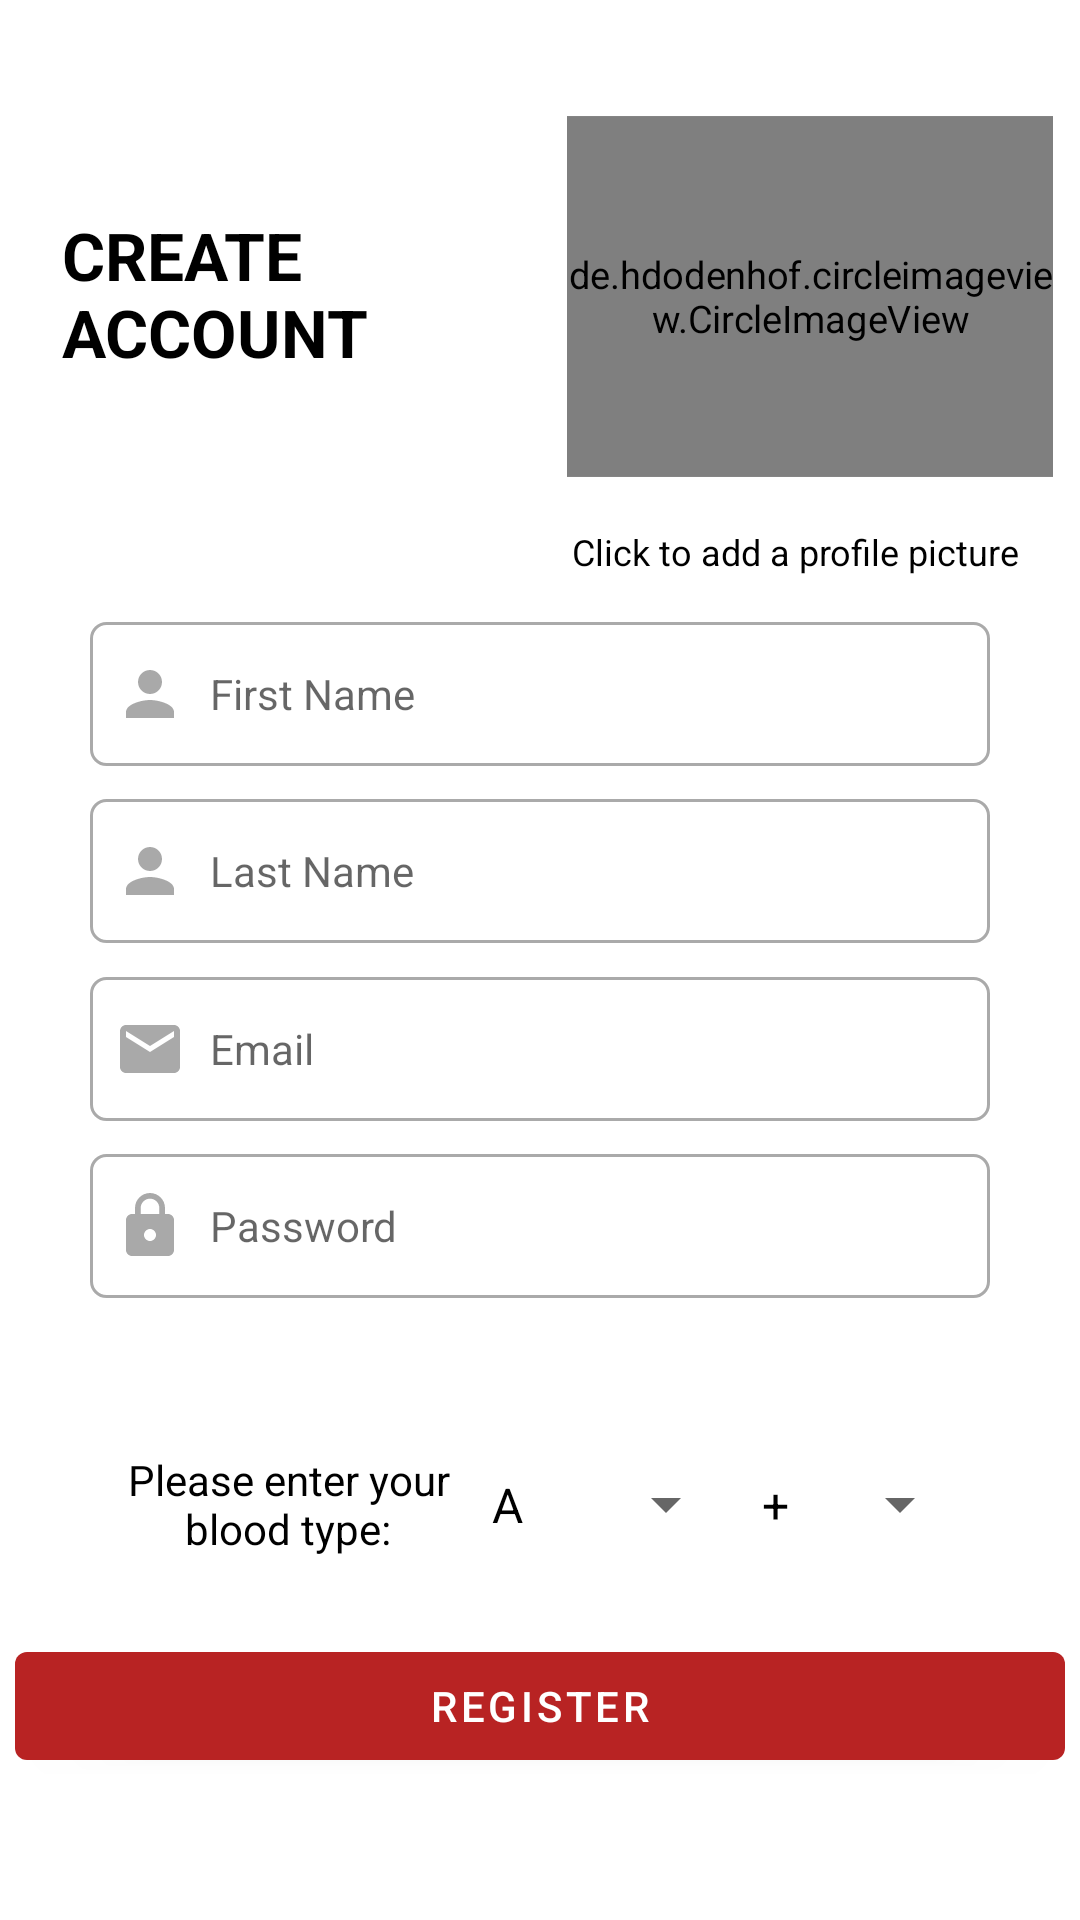

Produce the Android XML layout that renders to this screen, including the resource entries it uses.
<!-- AndroidManifest.xml: activity theme LauncherTheme -->
<!-- res/layout/activity_signup.xml -->
<?xml version="1.0" encoding="utf-8"?>
<androidx.constraintlayout.widget.ConstraintLayout xmlns:android="http://schemas.android.com/apk/res/android"
    xmlns:app="http://schemas.android.com/apk/res-auto"
    xmlns:tools="http://schemas.android.com/tools"
    android:layout_width="match_parent"
    android:layout_height="match_parent"
    tools:context="Activities.SignupActivity">


    <TextView
        android:layout_width="wrap_content"
        android:layout_height="wrap_content"
        android:layout_weight="0.5"
        android:fontFamily="sans-serif"
        android:maxLines="2"
        android:text="@string/createAccountTextView"
        android:textAlignment="viewStart"

        android:textSize="22sp"
        android:textStyle="bold"
        app:autoSizeMinTextSize="5sp"
        app:autoSizeStepGranularity="1sp"
        app:autoSizeTextType="uniform"
        app:layout_constraintBottom_toTopOf="@+id/guideline8"
        app:layout_constraintEnd_toEndOf="parent"
        app:layout_constraintHorizontal_bias="0.08"
        app:layout_constraintStart_toStartOf="parent"
        app:layout_constraintTop_toTopOf="parent"
        app:layout_constraintVertical_bias="0.514" />

    <TextView
        android:id="@+id/profile_picture_description"
        android:layout_width="0dp"
        android:layout_height="wrap_content"
        android:layout_weight="0.5"
        android:elegantTextHeight="false"
        android:gravity="center_horizontal|center_vertical"
        android:maxLines="3"
        android:paddingTop="10dp"
        android:paddingEnd="10dp"
        android:text="@string/click_to_add_a_profile_picture"
        android:textAlignment="center"
        android:textSize="12sp"
        app:layout_constraintBottom_toTopOf="@+id/guideline8"
        app:layout_constraintEnd_toEndOf="parent"
        app:layout_constraintHorizontal_bias="1.0"
        app:layout_constraintStart_toStartOf="@+id/guideline3"
        app:layout_constraintTop_toTopOf="parent"
        app:layout_constraintVertical_bias="1.0"
        tools:ignore="RtlSymmetry" />

    <EditText
        android:id="@+id/hospSignupName"
        style="@style/Widget.MaterialComponents.TextInputLayout.FilledBox"
        android:layout_width="300dp"
        android:layout_height="wrap_content"
        android:background="@drawable/borders_making"
        android:drawableStart="@drawable/custom_fullname_icon"
        android:drawablePadding="8dp"
        android:hint="@string/first_name_hint"
        android:inputType="textEmailAddress"
        android:minHeight="48dp"
        android:paddingStart="8dp"
        android:paddingEnd="8dp"
        app:layout_constraintBottom_toBottomOf="parent"
        app:layout_constraintEnd_toEndOf="parent"
        app:layout_constraintStart_toStartOf="parent"
        app:layout_constraintTop_toTopOf="parent"
        app:layout_constraintVertical_bias="0.35"
        tools:ignore="TextContrastCheck"
        android:autofillHints="" />

    <EditText
        android:id="@+id/hospSignupAddr"
        style="@style/Widget.MaterialComponents.TextInputLayout.FilledBox"
        android:layout_width="300dp"
        android:layout_height="wrap_content"
        android:background="@drawable/borders_making"
        android:drawableStart="@drawable/custom_fullname_icon"
        android:drawablePadding="8dp"
        android:hint="@string/last_name_hint"
        android:inputType="textEmailAddress"
        android:minHeight="48dp"
        android:paddingStart="8dp"
        app:layout_constraintBottom_toBottomOf="parent"
        app:layout_constraintEnd_toEndOf="parent"
        app:layout_constraintStart_toStartOf="parent"
        app:layout_constraintTop_toTopOf="parent"
        app:layout_constraintVertical_bias="0.45"
        tools:ignore="RtlSymmetry,TextContrastCheck"
        android:autofillHints="" />

    <EditText
        android:id="@+id/hospSignupEmail"
        style="@style/Widget.MaterialComponents.TextInputLayout.FilledBox"
        android:layout_width="300dp"
        android:layout_height="wrap_content"
        android:background="@drawable/borders_making"
        android:drawableStart="@drawable/custom_email_icon"
        android:drawablePadding="8dp"
        android:hint="@string/email_signup_box_hint"
        android:inputType="textEmailAddress"
        android:minHeight="48dp"
        android:paddingStart="8dp"
        android:paddingEnd="8dp"
        app:layout_constraintBottom_toBottomOf="parent"
        app:layout_constraintEnd_toEndOf="parent"
        app:layout_constraintStart_toStartOf="parent"
        app:layout_constraintTop_toTopOf="parent"
        app:layout_constraintVertical_bias="0.55"
        tools:ignore="TextContrastCheck"
        android:autofillHints="" />

    <EditText
        android:id="@+id/hospSignupPass"
        style="@style/Widget.MaterialComponents.TextInputLayout.FilledBox"
        android:layout_width="300dp"
        android:layout_height="wrap_content"
        android:autofillHints="password"
        android:background="@drawable/borders_making"
        android:drawableStart="@drawable/custom_lock_icon"
        android:drawablePadding="8dp"
        android:hint="@string/password_signup_box_hint"
        android:inputType="textPassword"
        android:minHeight="48dp"
        android:paddingStart="8dp"
        android:paddingEnd="8dp"
        app:layout_constraintBottom_toBottomOf="parent"
        app:layout_constraintEnd_toEndOf="parent"
        app:layout_constraintStart_toStartOf="parent"
        app:layout_constraintTop_toTopOf="parent"
        app:layout_constraintVertical_bias="0.65"
        tools:ignore="TextContrastCheck" />

    <Button
        android:id="@+id/hospSignupBtn"
        android:layout_width="350dp"
        android:layout_height="wrap_content"
        android:layout_gravity="center"
        android:layout_weight=".0005"
        android:text="@string/register_button"
        app:layout_constraintBottom_toBottomOf="parent"
        app:layout_constraintEnd_toEndOf="parent"
        app:layout_constraintHorizontal_bias="0.491"
        app:layout_constraintStart_toStartOf="parent"
        app:layout_constraintTop_toBottomOf="@+id/linearLayout4"
        app:layout_constraintVertical_bias="0.25" />

    <LinearLayout
        android:id="@+id/linearLayout4"
        android:layout_width="300dp"
        android:layout_height="55dp"
        android:layout_marginStart="10dp"
        android:layout_marginEnd="10dp"
        android:gravity="center_horizontal|center_vertical"
        android:orientation="horizontal"
        android:weightSum="100"
        app:layout_constraintBottom_toBottomOf="parent"
        app:layout_constraintEnd_toEndOf="parent"
        app:layout_constraintStart_toStartOf="parent"
        app:layout_constraintTop_toTopOf="parent"
        app:layout_constraintVertical_bias="0.81">

        <TextView
            android:layout_width="match_parent"
            android:layout_height="match_parent"
            android:layout_weight="30"
            android:gravity="center"
            android:text="@string/blood_type_description" />

        <Spinner
            android:id="@+id/bloodtype_spinner"
            android:layout_width="match_parent"
            android:layout_height="match_parent"
            android:layout_weight="35"

            android:entries="@array/blood_types"
            android:minHeight="48dp" />

        <Spinner
            android:id="@+id/bloodtype_spinner_pos_neg"
            android:layout_width="match_parent"
            android:layout_height="match_parent"
            android:layout_weight="37"
            android:entries="@array/pos_neg"
            android:minHeight="48dp" />
    </LinearLayout>

    <androidx.constraintlayout.widget.Guideline
        android:id="@+id/guideline8"
        android:layout_width="wrap_content"
        android:layout_height="wrap_content"
        android:orientation="horizontal"
        app:layout_constraintGuide_percent="0.3" />

    <androidx.constraintlayout.widget.Guideline
        android:id="@+id/guideline3"
        android:layout_width="wrap_content"
        android:layout_height="wrap_content"
        android:orientation="vertical"
        app:layout_constraintGuide_percent="0.5" />

    <de.hdodenhof.circleimageview.CircleImageView
        android:id="@+id/profilePic"
        android:layout_width="0dp"
        android:layout_height="0dp"
        android:layout_marginTop="32dp"
        android:cropToPadding="false"
        android:scaleX="0.9"
        android:scaleY="0.9"
        android:src="@drawable/default_profile"
        app:layout_constraintBottom_toTopOf="@+id/profile_picture_description"
        app:layout_constraintEnd_toEndOf="parent"
        app:layout_constraintHorizontal_bias="1.0"
        app:layout_constraintStart_toStartOf="@+id/guideline3"
        app:layout_constraintTop_toTopOf="parent"
        app:layout_constraintVertical_bias="0.0" />


</androidx.constraintlayout.widget.ConstraintLayout>
<!-- resources referenced by this layout -->
<resources>
  <string-array name="blood_types">
          <item>A</item>
          <item>B</item>
          <item>AB</item>
          <item>O</item>
      </string-array>
  <string-array name="pos_neg">
          <item>+</item>
          <item>-</item>
      </string-array>
  <!-- drawable custom_email_icon (drawable) -->
  <?xml version="1.0" encoding="utf-8"?>
  <selector xmlns:android="http://schemas.android.com/apk/res/android">
  
      <item android:drawable="@drawable/ic_email_focused" android:state_focused="true" />
  
      <item android:drawable="@drawable/ic_email" android:state_focused="false" />
  </selector>
  <!-- drawable custom_fullname_icon (drawable) -->
  <?xml version="1.0" encoding="utf-8"?>
  <selector xmlns:android="http://schemas.android.com/apk/res/android">
  
      <item android:drawable="@drawable/ic_fullname_focused" android:state_focused="true" />
  
      <item android:drawable="@drawable/ic_fullname" android:state_focused="false" />
  </selector>
  <!-- drawable custom_lock_icon (drawable) -->
  <?xml version="1.0" encoding="utf-8"?>
  <selector xmlns:android="http://schemas.android.com/apk/res/android">
  
      <item android:drawable="@drawable/ic_lock_focused" android:state_focused="true" />
  
      <item android:drawable="@drawable/ic_lock" android:state_focused="false" />
  </selector>
  <string name="blood_type_description">Please enter your blood type:</string>
  <string name="click_to_add_a_profile_picture">Click to add a profile picture</string>
  <string name="createAccountTextView">CREATE \nACCOUNT</string>
  <string name="email_signup_box_hint">Email</string>
  <string name="first_name_hint">First Name</string>
  <string name="last_name_hint">Last Name</string>
  <string name="password_signup_box_hint">Password</string>
  <string name="register_button">REGISTER</string>
  <style name="LauncherTheme" parent="MainTheme">
          <item name="android:textColorPrimary">@android:color/black</item>
          <item name="android:textColor">@android:color/black</item>
      </style>
  <!-- drawable ic_email (drawable) -->
  <vector xmlns:android="http://schemas.android.com/apk/res/android"
      android:width="24dp"
      android:height="24dp"
      android:tint="#A9A9A9"
      android:viewportWidth="24"
      android:viewportHeight="24">
      <path
          android:fillColor="@android:color/white"
          android:pathData="M20,4L4,4c-1.1,0 -1.99,0.9 -1.99,2L2,18c0,1.1 0.9,2 2,2h16c1.1,0 2,-0.9 2,-2L22,6c0,-1.1 -0.9,-2 -2,-2zM20,8l-8,5 -8,-5L4,6l8,5 8,-5v2z" />
  </vector>
  <!-- drawable ic_fullname (drawable) -->
  <vector xmlns:android="http://schemas.android.com/apk/res/android"
      android:width="24dp"
      android:height="24dp"
      android:tint="#A9A9A9"
      android:viewportWidth="24"
      android:viewportHeight="24">
      <path
          android:fillColor="@android:color/white"
          android:pathData="M12,12c2.21,0 4,-1.79 4,-4s-1.79,-4 -4,-4 -4,1.79 -4,4 1.79,4 4,4zM12,14c-2.67,0 -8,1.34 -8,4v2h16v-2c0,-2.66 -5.33,-4 -8,-4z" />
  </vector>
  <style name="MainTheme" parent="Theme.MaterialComponents.Light.NoActionBar">
          <item name="android:textColor">@android:color/white</item>
          <item name="colorPrimary">@color/changed_red</item>
          <item name="android:statusBarColor">@color/changed_red</item>
          <item name="colorAccent">@color/changed_red</item>
          <item name="snackbarStyle">@style/MySnackBarStyle</item>
  
      </style>
  <color name="changed_red">#b82323</color>
  <style name="MySnackBarStyle" parent="Widget.MaterialComponents.Snackbar">
          <item name="android:background">@color/changed_red</item>
      </style>
</resources>
